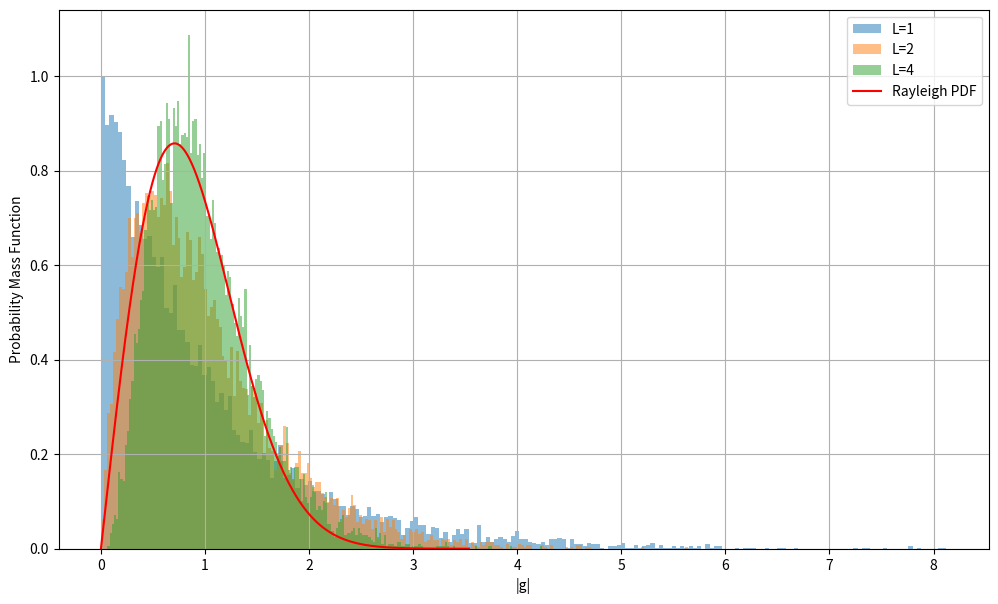

Generate this figure with matplotlib:
import numpy as np
import matplotlib.pyplot as plt

# Constants for simulation
E_signal = 1  # Energy of the signal
N0 = 1  # Noise power spectral density
N_MC_Iteration = 10000  # Number of Monte Carlo iterations/samples
non_line_of_sight_path_counts = [1, 2, 4]  # Example path counts

# Simulation and plotting
plt.figure(figsize=(12, 7))

for M in non_line_of_sight_path_counts:
    # Simulate the channel
    h = np.sqrt(E_signal / (2 * M)) * (np.random.randn(M, N_MC_Iteration) + 1j * np.random.randn(M, N_MC_Iteration))
    # Simulate the noise
    noise = np.sqrt(N0 / 2) * (np.random.randn(M, N_MC_Iteration) + 1j * np.random.randn(M, N_MC_Iteration))
    # Calculate SNR using MRC
    SNR_MRC = np.sum(np.abs(h)**2, axis=0) / N0
    # Plot histogram
    plt.hist(SNR_MRC, bins=200, density=True, alpha=0.5, label=f'L={M}')

# Overlay the Rayleigh PDF
sigma = np.sqrt(E_signal / 2)  # Scale parameter for Rayleigh distribution
rayleigh_x = np.linspace(0, 5 * sigma, 1000)
rayleigh_pdf = (rayleigh_x / sigma**2) * np.exp(-rayleigh_x**2 / (2 * sigma**2))
plt.plot(rayleigh_x, rayleigh_pdf, 'r-', label='Rayleigh PDF')

# Final plot formatting
plt.xlabel('|g|')
plt.ylabel('Probability Mass Function')
plt.legend()
plt.grid(True)
plt.show()
